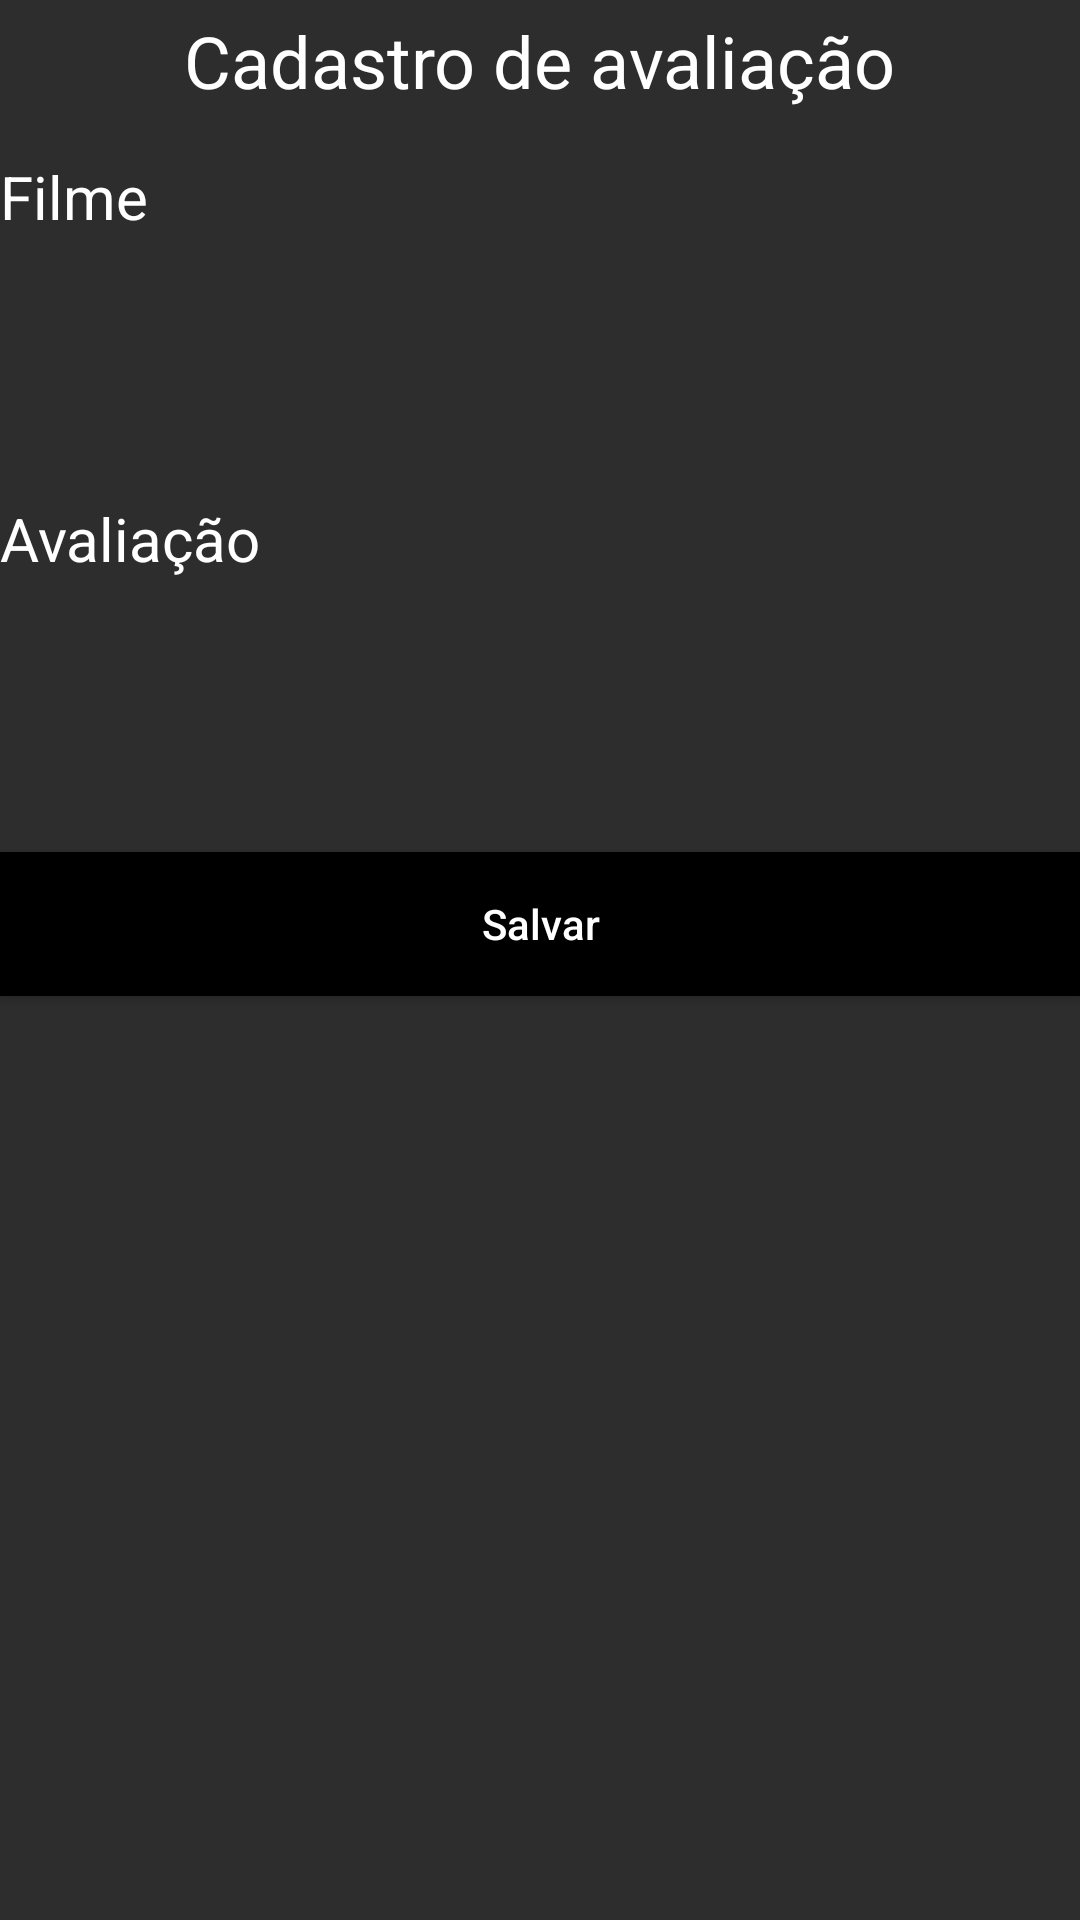

Produce the Android XML layout that renders to this screen, including the resource entries it uses.
<!-- AndroidManifest.xml: application theme Theme.ATMARVEL -->
<!-- res/layout/fragment_insert.xml -->
<?xml version="1.0" encoding="utf-8"?>
<androidx.constraintlayout.widget.ConstraintLayout xmlns:android="http://schemas.android.com/apk/res/android"
    xmlns:app="http://schemas.android.com/apk/res-auto"
    xmlns:tools="http://schemas.android.com/tools"
    android:id="@+id/frameLayout2"
    android:layout_width="match_parent"
    android:layout_height="match_parent"
    android:background="@color/dark_grey"
    tools:context=".InsertFragment">


    <TextView
        android:id="@+id/tvfilme"
        android:layout_width="wrap_content"
        android:layout_height="wrap_content"
        android:layout_marginTop="52dp"
        android:text="Filme"
        android:textColor="@color/white"
        android:textSize="20sp"
        app:layout_constraintEnd_toEndOf="parent"
        app:layout_constraintHorizontal_bias="0.0"
        app:layout_constraintStart_toStartOf="parent"
        app:layout_constraintTop_toTopOf="parent" />

    <EditText
        android:id="@+id/etFilme"
        android:layout_width="match_parent"
        android:layout_height="wrap_content"
        android:layout_marginTop="16dp"
        android:background="@drawable/bg_edit"
        android:padding="14dp"
        android:textColor="@color/black"
        android:textSize="14sp"
        app:layout_constraintEnd_toEndOf="parent"
        app:layout_constraintHorizontal_bias="0.0"
        app:layout_constraintStart_toStartOf="parent"
        app:layout_constraintTop_toBottomOf="@+id/tvfilme" />

    <TextView
        android:id="@+id/tvAvaliacao"
        android:layout_width="wrap_content"
        android:layout_height="wrap_content"
        android:layout_marginTop="24dp"
        android:text="Avaliação"
        android:textColor="@color/white"
        android:textSize="20sp"
        app:layout_constraintEnd_toEndOf="parent"
        app:layout_constraintHorizontal_bias="0.0"
        app:layout_constraintStart_toStartOf="parent"
        app:layout_constraintTop_toBottomOf="@+id/etFilme" />

    <EditText
        android:id="@+id/etAvaliacao"
        android:layout_width="match_parent"
        android:layout_height="wrap_content"
        android:layout_marginTop="12dp"
        android:background="@drawable/bg_edit"
        android:padding="14dp"
        android:textSize="14sp"
        app:layout_constraintEnd_toEndOf="parent"
        app:layout_constraintHorizontal_bias="0.0"
        app:layout_constraintStart_toStartOf="parent"
        app:layout_constraintTop_toBottomOf="@+id/tvAvaliacao" />

    <Button
        android:id="@+id/btnSave"
        android:layout_width="match_parent"
        android:layout_height="wrap_content"
        android:layout_marginTop="32dp"
        android:background="@color/black"
        android:text="@string/text_btn_save_task_form_task_fragment"
        android:textAllCaps="false"
        android:textColor="@color/white"
        app:backgroundTint="@null"
        app:layout_constraintEnd_toEndOf="parent"
        app:layout_constraintHorizontal_bias="0.0"
        app:layout_constraintStart_toStartOf="parent"
        app:layout_constraintTop_toBottomOf="@+id/etAvaliacao" />

    <TextView
        android:id="@+id/textView"
        android:layout_width="wrap_content"
        android:layout_height="wrap_content"
        android:layout_marginTop="4dp"
        android:text="Cadastro de avaliação"
        android:textColor="@color/white"
        android:textSize="24sp"
        app:layout_constraintEnd_toEndOf="parent"
        app:layout_constraintStart_toStartOf="parent"
        app:layout_constraintTop_toTopOf="parent" />

</androidx.constraintlayout.widget.ConstraintLayout>
<!-- resources referenced by this layout -->
<resources>
  <color name="black">#FF000000</color>
  <color name="dark_grey">#2D2D2D</color>
  <color name="white">#FFFFFFFF</color>
  <string name="text_btn_save_task_form_task_fragment">Salvar</string>
  <style name="Theme.ATMARVEL" parent="Theme.MaterialComponents.DayNight.NoActionBar">
          
          <item name="colorPrimary">@color/pale_black</item>
          <item name="colorPrimaryVariant">@color/dark_grey</item>
          <item name="colorOnPrimary">@color/white</item>
          
          <item name="colorSecondary">@color/pale_black</item>
          <item name="colorSecondaryVariant">@color/dark_grey</item>
          <item name="colorOnSecondary">@color/white</item>
          
          <item name="android:statusBarColor" tools:targetApi="l">?attr/colorPrimaryVariant</item>
          
      </style>
  <color name="pale_black">#1D1D1D</color>
</resources>
